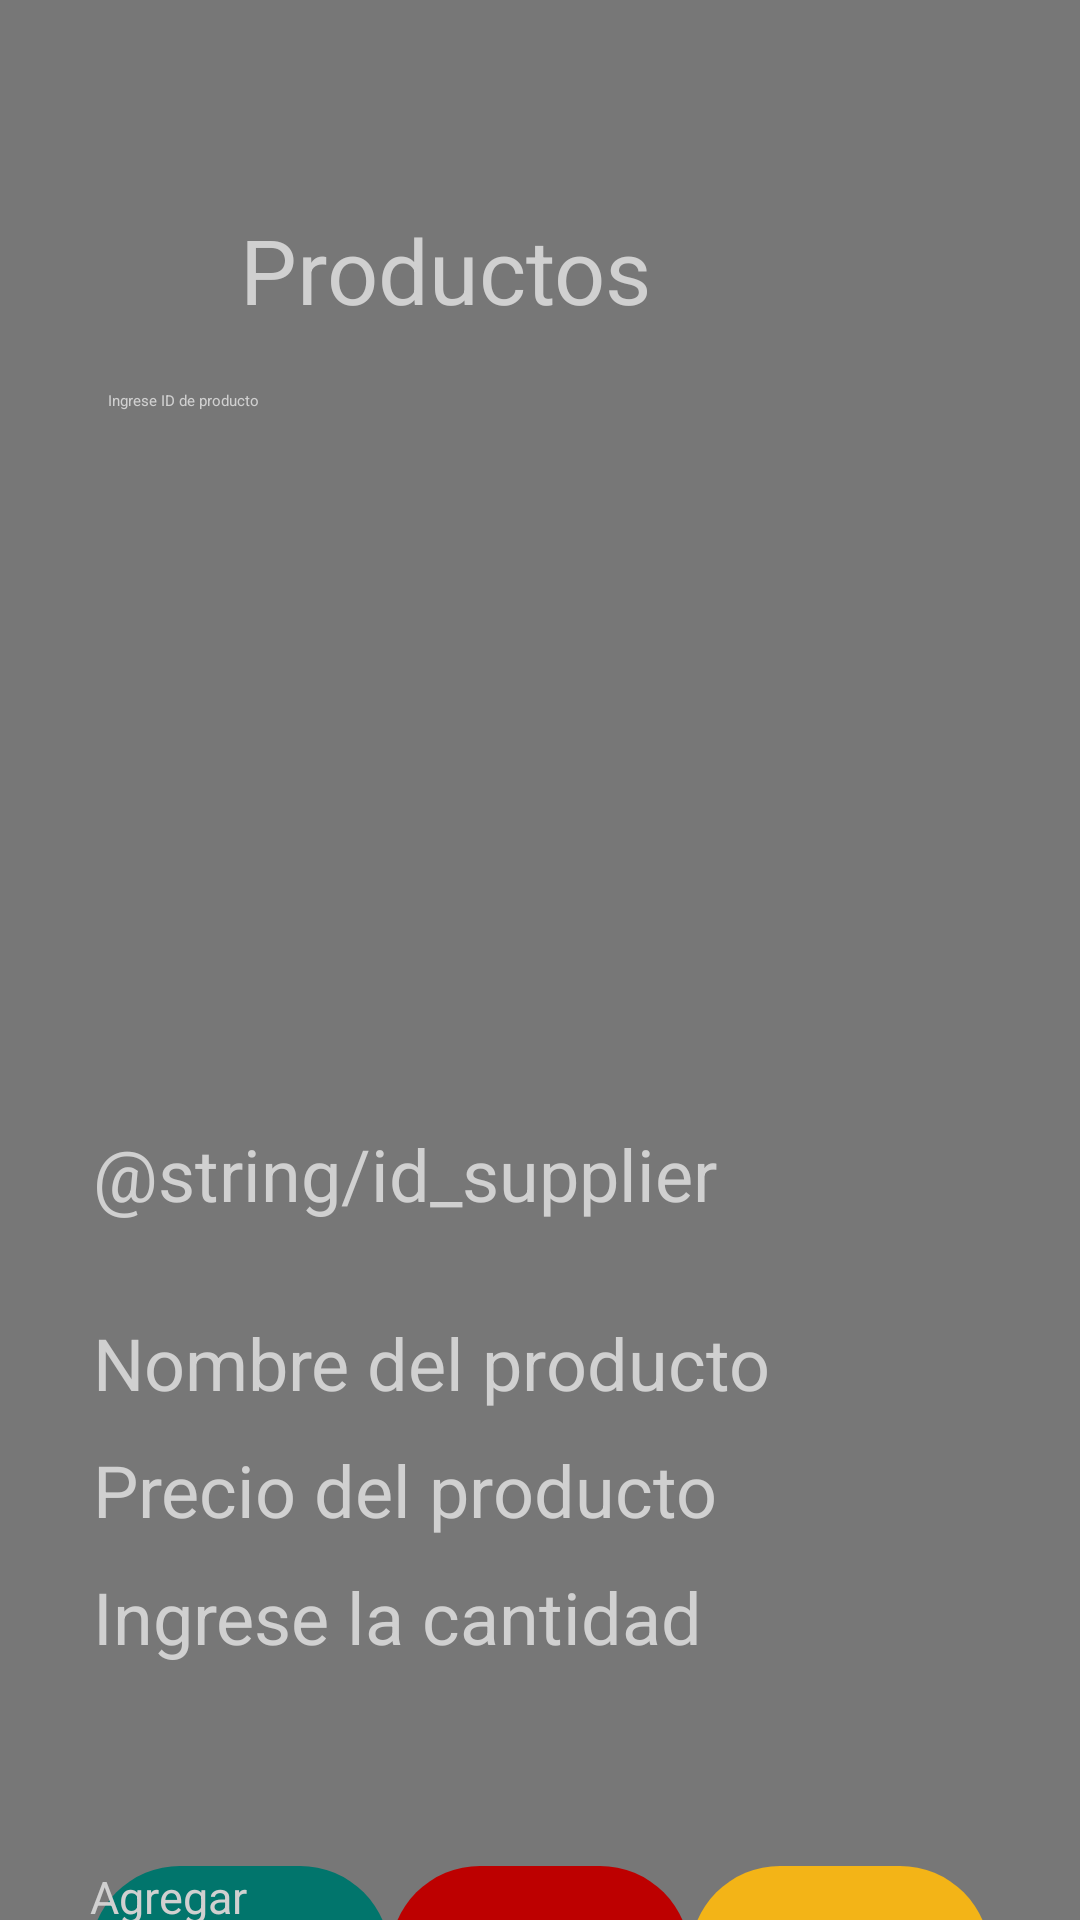

Write the Android layout XML for this screen, with the resource values it uses.
<!-- AndroidManifest.xml: application theme Theme.EMsolution -->
<!-- res/layout/activity_abm_product.xml -->
<?xml version="1.0" encoding="utf-8"?>
<androidx.constraintlayout.widget.ConstraintLayout xmlns:android="http://schemas.android.com/apk/res/android"
    xmlns:app="http://schemas.android.com/apk/res-auto"
    xmlns:tools="http://schemas.android.com/tools"
    android:layout_width="match_parent"
    android:layout_height="match_parent"
    android:background="@color/color_background"
    tools:context=".ui.AbmProductActivity">

    <ImageView
        android:id="@+id/crud_product_iv_back"
        android:layout_width="30dp"
        android:layout_height="35dp"
        android:layout_marginStart="10dp"
        android:layout_marginTop="10dp"
        app:layout_constraintStart_toStartOf="parent"
        app:layout_constraintTop_toTopOf="parent"
        app:srcCompat="@drawable/ic_back_arrow"
        android:contentDescription="@string/arrow_back"/>

    <TextView
        android:layout_width="200dp"
        android:layout_height="wrap_content"
        android:layout_marginBottom="20dp"
        android:text="@string/Product"
        android:textColor="@color/color_text"
        android:textSize="30sp"
        app:layout_constraintBottom_toTopOf="@id/crud_product_lnl_recycler_search"
        app:layout_constraintEnd_toEndOf="parent"
        app:layout_constraintStart_toStartOf="parent" />

    <LinearLayout
        android:id="@+id/crud_product_lnl_recycler_search"
        android:layout_width="308dp"
        android:layout_height="492dp"
        android:layout_marginTop="130dp"
        android:orientation="vertical"
        app:layout_constraintEnd_toEndOf="parent"
        app:layout_constraintStart_toStartOf="parent"
        app:layout_constraintTop_toTopOf="parent">

        <LinearLayout
            android:layout_width="match_parent"
            android:layout_height="50dp"
            android:orientation="horizontal">

            <EditText
                android:id="@+id/crud_ed_id_product"
                android:layout_width="0dp"
                android:layout_height="match_parent"
                android:layout_weight="4"
                android:hint="@string/id_product"
                android:inputType="number"
                android:paddingStart="10dp"
                android:paddingEnd="0dp"
                android:textColor="@color/color_text"
                android:autofillHints="id"/>

            <ImageView
                android:id="@+id/crud_iv_search"
                android:layout_width="0dp"
                android:layout_height="match_parent"
                android:layout_margin="5dp"
                android:layout_weight="0.8"
                android:background="@drawable/icon_find"
                android:contentDescription="@string/icon_find"/>
        </LinearLayout>

        <androidx.recyclerview.widget.RecyclerView
            android:id="@+id/crud_rv_product"
            android:layout_width="match_parent"
            android:layout_height="170dp"
            android:layout_marginTop="20dp"
            app:layoutManager="androidx.recyclerview.widget.LinearLayoutManager"
            android:orientation="horizontal"
            tools:listitem="@layout/item_rv_azul" />

        <EditText
            android:id="@+id/crud_et_id_proveedor"
            android:layout_width="match_parent"
            android:layout_height="53dp"
            android:layout_margin="5dp"
            android:hint="@string/id_supplier"
            android:inputType="number"
            android:textColor="@color/color_text"
            android:textSize="24sp"
            android:autofillHints="id"/>

        <EditText
            android:id="@+id/crud_et_name_product"
            android:layout_width="match_parent"
            android:layout_height="wrap_content"
            android:layout_margin="5dp"
            android:hint="@string/name_product"
            android:inputType="text"
            android:textColor="@color/color_text"
            android:textSize="24sp"
            android:autofillHints="name product"/>

        <EditText
            android:id="@+id/crud_et_price_product"
            android:layout_width="match_parent"
            android:layout_height="wrap_content"
            android:layout_margin="5dp"
            android:hint="@string/price_product"
            android:textColor="@color/color_text"
            android:inputType="number"
            android:textSize="24sp"
            android:autofillHints="price product"/>

        <EditText
            android:id="@+id/crud_et_quantity_product"
            android:layout_width="match_parent"
            android:layout_height="wrap_content"
            android:layout_margin="5dp"
            android:hint="@string/quantity"
            android:textColor="@color/color_text"
            android:inputType="number"
            android:textSize="24sp"
            android:autofillHints="quantity"/>

    </LinearLayout>

    <LinearLayout
        android:layout_width="300dp"
        android:layout_height="60dp"
        android:orientation="horizontal"
        app:layout_constraintEnd_toEndOf="parent"
        app:layout_constraintTop_toBottomOf="@+id/crud_product_lnl_recycler_search"
        app:layout_constraintStart_toStartOf="parent">

        <androidx.appcompat.widget.AppCompatButton
            android:id="@+id/crud_bt_add"
            android:layout_width="0dp"
            android:layout_height="match_parent"
            android:layout_weight="1"
            android:background="@drawable/radius_bg_green"
            android:text="@string/bt_add_product"
            android:textColor="@color/color_text"
            android:textSize="15sp" />

        <androidx.appcompat.widget.AppCompatButton
            android:id="@+id/crud_bt_remove"
            android:layout_width="0dp"
            android:layout_height="match_parent"
            android:layout_weight="1"
            android:background="@drawable/radius_bg_red"
            android:text="@string/bt_remove_product"
            android:textColor="@color/txt_color_gray"
            android:textSize="15sp" />

        <androidx.appcompat.widget.AppCompatButton
            android:id="@+id/crud_bt_modify"
            android:layout_width="0dp"
            android:layout_height="match_parent"
            android:layout_weight="1"
            android:background="@drawable/radius_bg_yelow"
            android:text="@string/bt_modify_product"
            android:textColor="@color/txt_color_gray"
            android:textSize="15sp" />
    </LinearLayout>

</androidx.constraintlayout.widget.ConstraintLayout>
<!-- res/layout/item_rv_azul.xml (included above) -->
<?xml version="1.0" encoding="utf-8"?>
<androidx.constraintlayout.widget.ConstraintLayout xmlns:android="http://schemas.android.com/apk/res/android"
    android:layout_width="match_parent"
    android:layout_height="match_parent"
    xmlns:app="http://schemas.android.com/apk/res-auto"
    android:background="@color/color_background">
    <LinearLayout
        android:id="@+id/sales_ll_items"
        android:layout_width="0dp"
        android:layout_height="0dp"
        android:orientation="vertical"
        app:layout_constraintTop_toTopOf="parent"
        app:layout_constraintBottom_toBottomOf="parent"
        app:layout_constraintEnd_toEndOf="parent"
        app:layout_constraintStart_toStartOf="parent"
        android:layout_margin="20dp">
        <TextView
            android:id="@+id/item_tv_id"
            android:layout_width="match_parent"
            android:layout_height="0dp"
            android:layout_weight="1"
            android:maxLines="1"
            android:textAlignment="center"
            android:maxLength="30"
            android:background="@color/color_rv_background"
            />
        <TextView
            android:id="@+id/item_tv_name"
            android:layout_width="match_parent"
            android:layout_height="0dp"
            android:layout_weight="1"
            android:maxLines="1"
            android:textAlignment="center"
            android:maxLength="30"
            android:background="@color/color_rv_background"/>
        <TextView
            android:id="@+id/item_tv_price"
            android:layout_width="match_parent"
            android:layout_height="0dp"
            android:layout_weight="1"
            android:maxLines="1"
            android:textAlignment="center"
            android:maxLength="30"
            android:background="@color/color_rv_background"/>
        <TextView
            android:id="@+id/item_tv_quantity"
            android:layout_width="match_parent"
            android:layout_height="0dp"
            android:layout_weight="1"
            android:maxLines="1"
            android:textAlignment="center"
            android:maxLength="30"
            android:background="@color/color_rv_background"/>

    </LinearLayout>


</androidx.constraintlayout.widget.ConstraintLayout>
<!-- resources referenced by this layout -->
<resources>
  <color name="color_background">#777777</color>
  <color name="color_text">#D0D0D0</color>
  <!-- drawable ic_back_arrow (drawable) -->
  <vector xmlns:android="http://schemas.android.com/apk/res/android"
      android:width="48dp"
      android:height="48dp"
      android:viewportWidth="48"
      android:viewportHeight="48">
    <path
        android:pathData="M24,0C12.98,0 4,8.98 4,20C4,31.02 12.98,40 24,40C35.02,40 44,31.02 44,20C44,8.98 35.02,0 24,0ZM27.58,26C28.16,26.58 28.16,27.54 27.58,28.12C27.28,28.42 26.9,28.56 26.52,28.56C26.14,28.56 25.76,28.42 25.46,28.12L18.4,21.06C17.82,20.48 17.82,19.52 18.4,18.94L25.46,11.88C26.04,11.3 27,11.3 27.58,11.88C28.16,12.46 28.16,13.42 27.58,14L21.58,20L27.58,26Z"
        android:fillColor="#7D3E22"/>
  </vector>
  <!-- drawable radius_bg_green (drawable) -->
  <?xml version="1.0" encoding="utf-8"?>
  <shape xmlns:android="http://schemas.android.com/apk/res/android">
      <solid android:color="#01756C" />
      <corners android:radius="60dp" />
  </shape>
  <!-- drawable radius_bg_red (drawable) -->
  <?xml version="1.0" encoding="utf-8"?>
  <shape xmlns:android="http://schemas.android.com/apk/res/android">
      <solid android:color="#BD0000"/>
      <corners android:radius="60dp"/>
  </shape>
  <!-- drawable radius_bg_yelow (drawable) -->
  <?xml version="1.0" encoding="utf-8"?>
  <shape xmlns:android="http://schemas.android.com/apk/res/android">
      <solid android:color="#F3B417"/>
      <corners android:radius="60dp"/>
  </shape>
  <string name="Product">Productos</string>
  <string name="arrow_back">button arrow back</string>
  <string name="bt_add_product">Agregar</string>
  <string name="bt_modify_product">Modificar</string>
  <string name="bt_remove_product">Eliminar</string>
  <string name="icon_find">icon find product</string>
  <string name="id_product">Ingrese ID de producto</string>
  <string name="name_product">Nombre del producto</string>
  <string name="price_product">Precio del producto</string>
  <string name="quantity">Ingrese la cantidad</string>
</resources>
